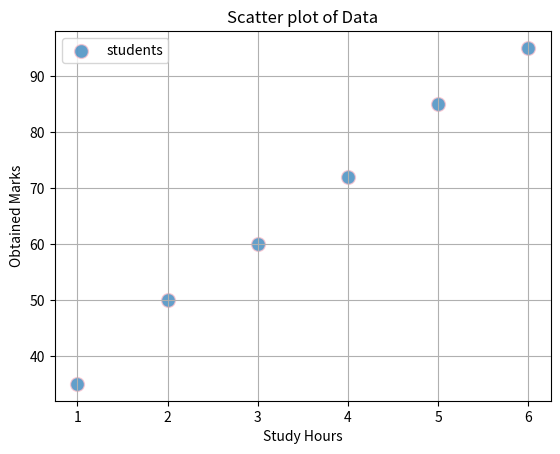

Python code for this plot:
import matplotlib.pyplot as plt

def main():
    study_hours=[1,2,3,4,5,6]
    marks=[35,50,60,72,85,95]
    
    plt.scatter(
        study_hours,
        marks,
        s = 100,
        marker="o",
        alpha =0.7,
        edgecolors="pink",
        linewidths=1,
        label ="students"
    )
    
    plt.title("Scatter plot of Data")
    plt.xlabel("Study Hours")
    plt.ylabel("Obtained Marks")
    
    plt.grid(True)
    plt.legend()
    plt.show()

if __name__=="__main__":
    main()
